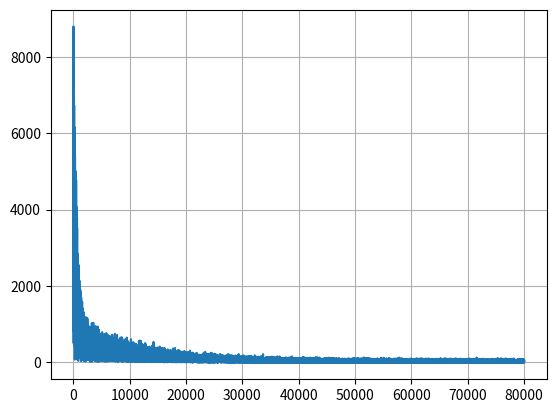

This chart was generated by the following Python code:
import numpy as np
import matplotlib.pyplot as plt
import math

class LinearRegression:
    def __init__(self,n_feature=1,n_iter=200,lr=1e-3,tol=None):
        self.n_iter = n_iter
        self.lr = lr
        self.tol = tol
        self.W = np.random.random(n_feature+1)*0.05
        #print(self.W)
        self.loss = []

    def min_max(self,x):
        return (x-np.min(x,axis=0))/(np.max(x,axis=0)-np.min(x,axis=0))
    
    def mean(self,x):
        mu = np.mean(x,axis=0)
        sigma = np.std(x,axis=0)
        return (x-mu)/sigma
    
    def _preprossdata(self,x):
        m,n = x.shape
        x_ = np.empty([m,n+1])
        x_[:,0] = 1
        x_[:,1:] = x
        #print(f'x_ is {x_}')
        return x_

    def _lossMSE(self,y,y_pred):
        return np.sum((y-y_pred)**2)/len(y)
    
    def _gradMBGD(self,x,y,y_pred):
        return (y_pred-y)@x/y.size

    def gradupdate(self,x,y):
        if self.tol is not None:
            loss_old = np.inf
    
        #m=int(x.size/20) 总数是100个，定义一组是5个（这是一个超参数，我此处的指定有些随机性）
        
        for iter in range(0,self.n_iter):
            index = np.arange(100).reshape(-1)
            np.random.shuffle(index)#打乱索引序列，实现每次取出的组中的样本都是随机的
            for n in range(0,20):
                y_pred = self._predict(x[index[5*n:5*(n+1)],:])#根据随机取出的样本进行预测以及梯度下降
                loss = self._lossMSE(y[index[5*n:5*(n+1)]],y_pred)
                self.loss.append(loss)

                if self.tol is not None:
                    if np.abs(loss_old - loss) < self.tol:
                        return iter*20
                loss_old = loss

                grad = self._gradMBGD(
                    x[index[5*n:5*(n+1)],:],y[index[5*n:5*(n+1)]],y_pred)
                self.W = self.W - self.lr*grad
        return 20*self.n_iter

    def _predict(self,x): 
        return x@self.W
    
    def predict(self,x):
        x = self._preprossdata(x)
        return x@self.W
    
    def train(self,x_train,y_train):
        #x_train = self.mean(x_train)
        x_train = self.min_max(x_train)
        #y_train = self.mean(y_train)
        #y_train = self.min_max(y_train)
        x_train = self._preprossdata(x_train)
        n_iter = self.gradupdate(x_train,y_train)
        return n_iter

    def plot_loss(self):
        plt.plot(self.loss)
        plt.grid()
        plt.show()

if __name__ == '__main__':
    x_train = np.arange(100).reshape(100,1) 
    a, b = 1, 10
    y_train = a * x_train + b  + np.random.normal(0, 5, size=x_train.shape)
    y_train = y_train.reshape(-1)
    _,n_feature = x_train.shape
    lr = 0.0008
    #print(n_feature)

    linearclassfier_1 = LinearRegression(n_feature=n_feature,n_iter=4000,lr=lr,tol=0.00001)
    n_iter = linearclassfier_1.train(x_train,y_train)
    linearclassfier_1.plot_loss()
    print(f'learning rate is {lr}')
    print(f'number of iter is {n_iter}')
    print(f'loss is {linearclassfier_1.loss[-1]}')
    print(f'learned weights are {linearclassfier_1.W}')



